The GitHub repository queirozPedro/Classificacao-de-Celulas-Medula-Ossea contains a labelled image folder "dataset" with 7 categories: BLA 0001 1000, EOS 0001 1000, LYT 0001 1000, MON 0001 1000, NGS 0001 1000, NIF 0001 1000, PMO 0001 1000. Examples follow, each with its label.

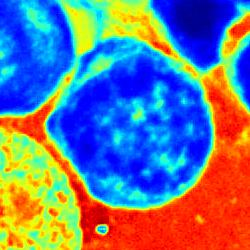
Label: BLA 0001 1000

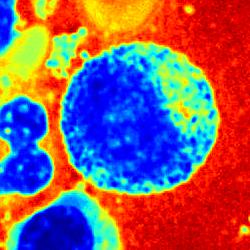
Label: PMO 0001 1000

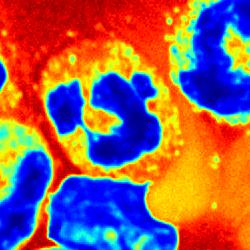
Label: NGS 0001 1000

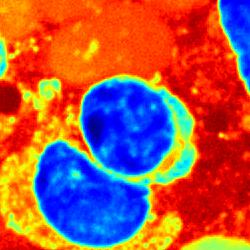
Label: LYT 0001 1000

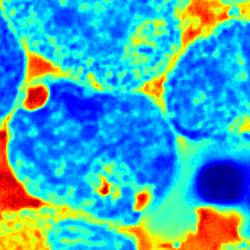
Label: EOS 0001 1000

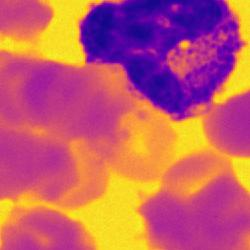
Label: NIF 0001 1000
